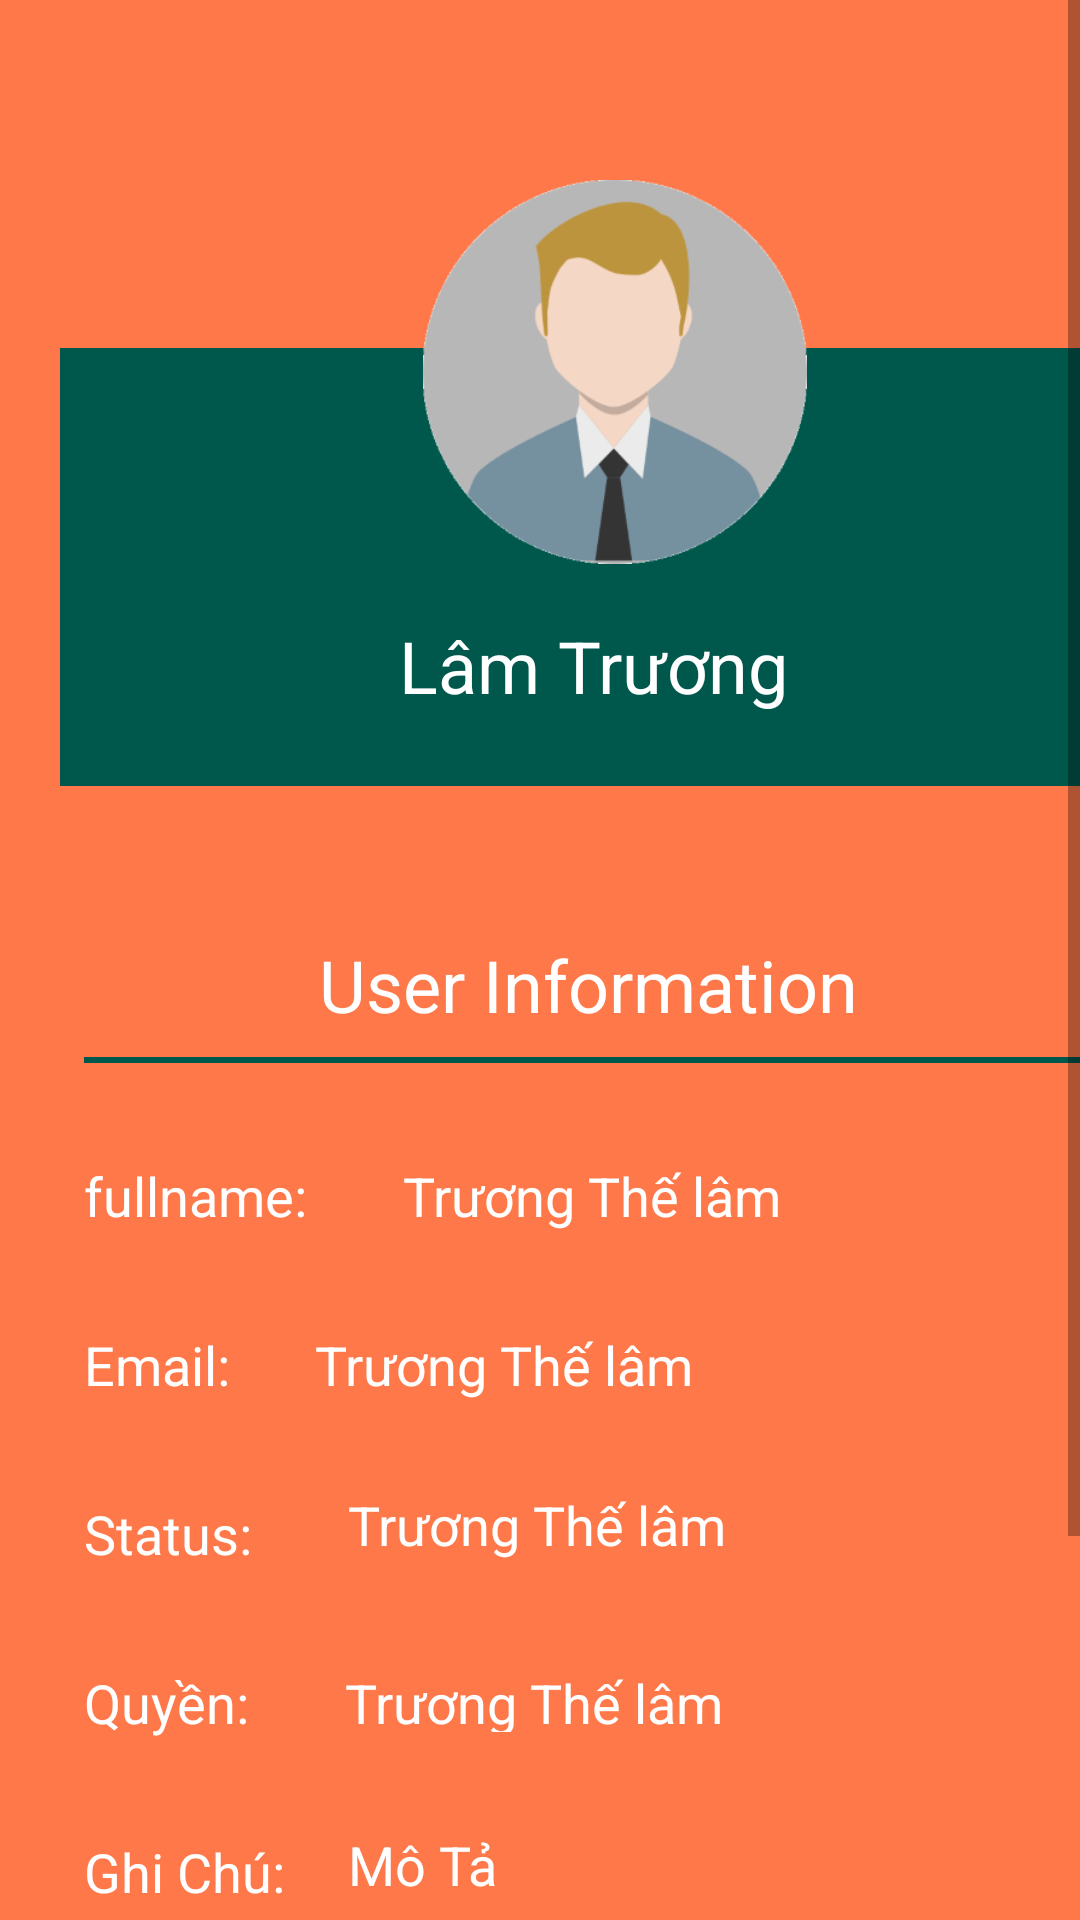

Here is an Android app screen rendered from its layout file. Give the layout XML and the strings, colors and styles it references.
<!-- AndroidManifest.xml: application theme AppTheme -->
<!-- res/layout/activity_user_information.xml -->
<?xml version="1.0" encoding="utf-8"?>
<ScrollView xmlns:android="http://schemas.android.com/apk/res/android"
    xmlns:app="http://schemas.android.com/apk/res-auto"
    xmlns:tools="http://schemas.android.com/tools"
    android:layout_width="match_parent"
    android:layout_height="match_parent"
    android:background="@color/colorPrimary"
    tools:context=".UserInformation">

    <androidx.constraintlayout.widget.ConstraintLayout
        android:layout_width="match_parent"
        android:layout_height="match_parent"
        android:minHeight="800dp">

        <androidx.constraintlayout.widget.Guideline
            android:id="@+id/guideline"
            android:layout_width="wrap_content"
            android:layout_height="wrap_content"
            android:orientation="vertical"
            app:layout_constraintGuide_begin="20dp" />

        <androidx.constraintlayout.widget.Guideline
            android:id="@+id/guideline2"
            android:layout_width="wrap_content"
            android:layout_height="wrap_content"
            android:orientation="vertical"
            app:layout_constraintGuide_begin="386dp" />

        <View
            android:id="@+id/view2"
            android:layout_width="0dp"
            android:layout_height="146dp"
            android:layout_marginTop="116dp"
            android:background="@color/colorPrimaryDark"
            app:layout_constraintEnd_toStartOf="@+id/guideline2"
            app:layout_constraintHorizontal_bias="0.0"
            app:layout_constraintStart_toStartOf="@+id/guideline"
            app:layout_constraintTop_toTopOf="parent" />

        <ImageView
            android:id="@+id/image_Avatar"
            android:layout_width="144dp"
            android:layout_height="128dp"
            android:layout_marginTop="60dp"
            app:layout_constraintEnd_toStartOf="@+id/guideline2"
            app:layout_constraintHorizontal_bias="0.509"
            app:layout_constraintStart_toStartOf="@+id/guideline"
            app:layout_constraintTop_toTopOf="parent"
            app:srcCompat="@drawable/user_icon" />

        <TextView
            android:id="@+id/info_account1"
            android:layout_width="wrap_content"
            android:layout_height="wrap_content"
            android:layout_marginBottom="24dp"
            android:textColor="@android:color/white"
            android:textSize="24sp"
            android:text="Lâm Trương"
            app:layout_constraintBottom_toBottomOf="@+id/view2"
            app:layout_constraintEnd_toEndOf="@+id/imageView"
            app:layout_constraintStart_toStartOf="@+id/image_Avatar" />

        <TextView
            android:id="@+id/info_fullname1"
            android:layout_width="wrap_content"
            android:layout_height="wrap_content"
            android:layout_marginStart="8dp"
            android:layout_marginLeft="8dp"
            android:layout_marginTop="32dp"
            android:text="fullname:"
            android:textColor="@android:color/white"
            android:textSize="18sp"
            app:layout_constraintStart_toStartOf="@+id/guideline"
            app:layout_constraintTop_toBottomOf="@+id/view" />

        <TextView
            android:id="@+id/info_email1"
            android:layout_width="wrap_content"
            android:layout_height="wrap_content"
            android:layout_marginStart="8dp"
            android:layout_marginLeft="8dp"
            android:layout_marginTop="32dp"
            android:text="Email: "
            android:textColor="@android:color/white"
            android:textSize="18sp"
            app:layout_constraintStart_toStartOf="@+id/guideline"
            app:layout_constraintTop_toBottomOf="@+id/info_fullname1" />

        <TextView
            android:id="@+id/info_status1"
            android:layout_width="wrap_content"
            android:layout_height="wrap_content"
            android:layout_marginStart="8dp"
            android:layout_marginLeft="8dp"
            android:layout_marginTop="32dp"
            android:text="Status:"
            android:textColor="@android:color/white"
            android:textSize="18sp"
            app:layout_constraintStart_toStartOf="@+id/guideline"
            app:layout_constraintTop_toBottomOf="@+id/info_email1" />

        <TextView
            android:id="@+id/info_quyen1"
            android:layout_width="wrap_content"
            android:layout_height="wrap_content"
            android:layout_marginStart="8dp"
            android:layout_marginLeft="8dp"
            android:layout_marginTop="32dp"
            android:text="Quyền:"
            android:textColor="@android:color/white"
            android:textSize="18sp"
            app:layout_constraintStart_toStartOf="@+id/guideline"
            app:layout_constraintTop_toBottomOf="@+id/info_status1" />

        <TextView
            android:id="@+id/info_ghichu1"
            android:layout_width="wrap_content"
            android:layout_height="wrap_content"
            android:layout_marginStart="8dp"
            android:layout_marginLeft="8dp"
            android:layout_marginTop="32dp"
            android:layout_marginBottom="32dp"
            android:text="Ghi Chú:"
            android:textColor="@android:color/white"
            android:textSize="18sp"

            app:layout_constraintStart_toStartOf="@+id/guideline"
            app:layout_constraintTop_toBottomOf="@+id/info_quyen1"
            app:layout_constraintVertical_bias="0.0" />

        <TextView
            android:id="@+id/info_info"
            android:layout_width="wrap_content"
            android:layout_height="wrap_content"
            android:layout_marginRight="100dp"
            android:layout_marginTop="50dp"
            android:text="User Information"
            android:textColor="@android:color/white"
            android:textSize="24sp"
            app:layout_constraintEnd_toStartOf="@+id/guideline2"
            app:layout_constraintHorizontal_bias="1.0"
            app:layout_constraintStart_toStartOf="@+id/guideline"
            app:layout_constraintTop_toBottomOf="@+id/view2" />

        <View
            android:id="@+id/view"
            android:layout_width="0dp"
            android:layout_height="2dp"
            android:layout_marginStart="8dp"
            android:layout_marginLeft="8dp"
            android:layout_marginTop="8dp"
            android:layout_marginEnd="8dp"
            android:layout_marginRight="8dp"
            android:background="@color/colorPrimaryDark"
            app:layout_constraintEnd_toStartOf="@+id/guideline2"
            app:layout_constraintHorizontal_bias="0.506"
            app:layout_constraintStart_toStartOf="@+id/guideline"
            app:layout_constraintTop_toBottomOf="@+id/info_info" />

        <TextView
            android:id="@+id/info_fullname"
            android:layout_width="0dp"
            android:layout_height="wrap_content"
            android:layout_marginStart="32dp"
            android:layout_marginLeft="32dp"
            android:layout_marginTop="32dp"
            android:textColor="@android:color/white"
            android:textSize="18sp"
            android:text="Trương Thế lâm"
            app:layout_constraintStart_toEndOf="@+id/info_fullname1"
            app:layout_constraintTop_toBottomOf="@+id/view" />

        <TextView
            android:id="@+id/info_email"
            android:layout_width="wrap_content"
            android:layout_height="wrap_content"
            android:layout_marginStart="24dp"
            android:layout_marginLeft="24dp"
            android:layout_marginTop="32dp"
            android:textColor="@android:color/white"
            android:textSize="18sp"
            android:text="Trương Thế lâm"
            app:layout_constraintStart_toEndOf="@+id/info_email1"
            app:layout_constraintTop_toBottomOf="@+id/info_fullname1" />

        <TextView
            android:id="@+id/info_status"
            android:layout_width="wrap_content"
            android:layout_height="0dp"
            android:layout_marginStart="32dp"
            android:layout_marginLeft="32dp"
            android:layout_marginTop="496dp"
            android:textColor="@android:color/white"
            android:textSize="18sp"
            android:text="Trương Thế lâm"
            app:layout_constraintStart_toEndOf="@+id/info_status1"
            app:layout_constraintTop_toTopOf="parent" />

        <TextView
            android:id="@+id/info_quyen"
            android:layout_width="wrap_content"
            android:layout_height="22dp"
            android:text="Trương Thế lâm"
            android:layout_marginStart="32dp"
            android:layout_marginLeft="32dp"
            android:layout_marginTop="32dp"
            android:textColor="@android:color/white"
            android:textSize="18sp"
            app:layout_constraintStart_toEndOf="@+id/info_quyen1"
            app:layout_constraintTop_toBottomOf="@+id/info_status1" />

        <TextView
            android:id="@+id/info_ghichu"
            android:layout_width="wrap_content"
            android:layout_height="wrap_content"
            android:layout_marginStart="32dp"
            android:layout_marginLeft="32dp"
            android:layout_marginTop="32dp"
            android:textColor="@android:color/white"
            android:textSize="18sp"
            android:text="Mô Tả"
            app:layout_constraintStart_toEndOf="@+id/info_status1"
            app:layout_constraintTop_toBottomOf="@+id/info_quyen" />


    </androidx.constraintlayout.widget.ConstraintLayout>
</ScrollView>
<!-- resources referenced by this layout -->
<resources>
  <color name="colorPrimary">#ff7849</color>
  <color name="colorPrimaryDark">#00574B</color>
  <!-- drawable user_icon: png bitmap (drawable, 20382 bytes) -->
  <style name="AppTheme" parent="Theme.MaterialComponents.Light.DarkActionBar">
          
          <item name="colorPrimary">@color/colorPrimary</item>
          <item name="colorPrimaryDark">@color/colorPrimaryDark</item>
          <item name="colorAccent">@color/colorAccent</item>
      </style>
  <color name="colorAccent">#D81B60</color>
</resources>
